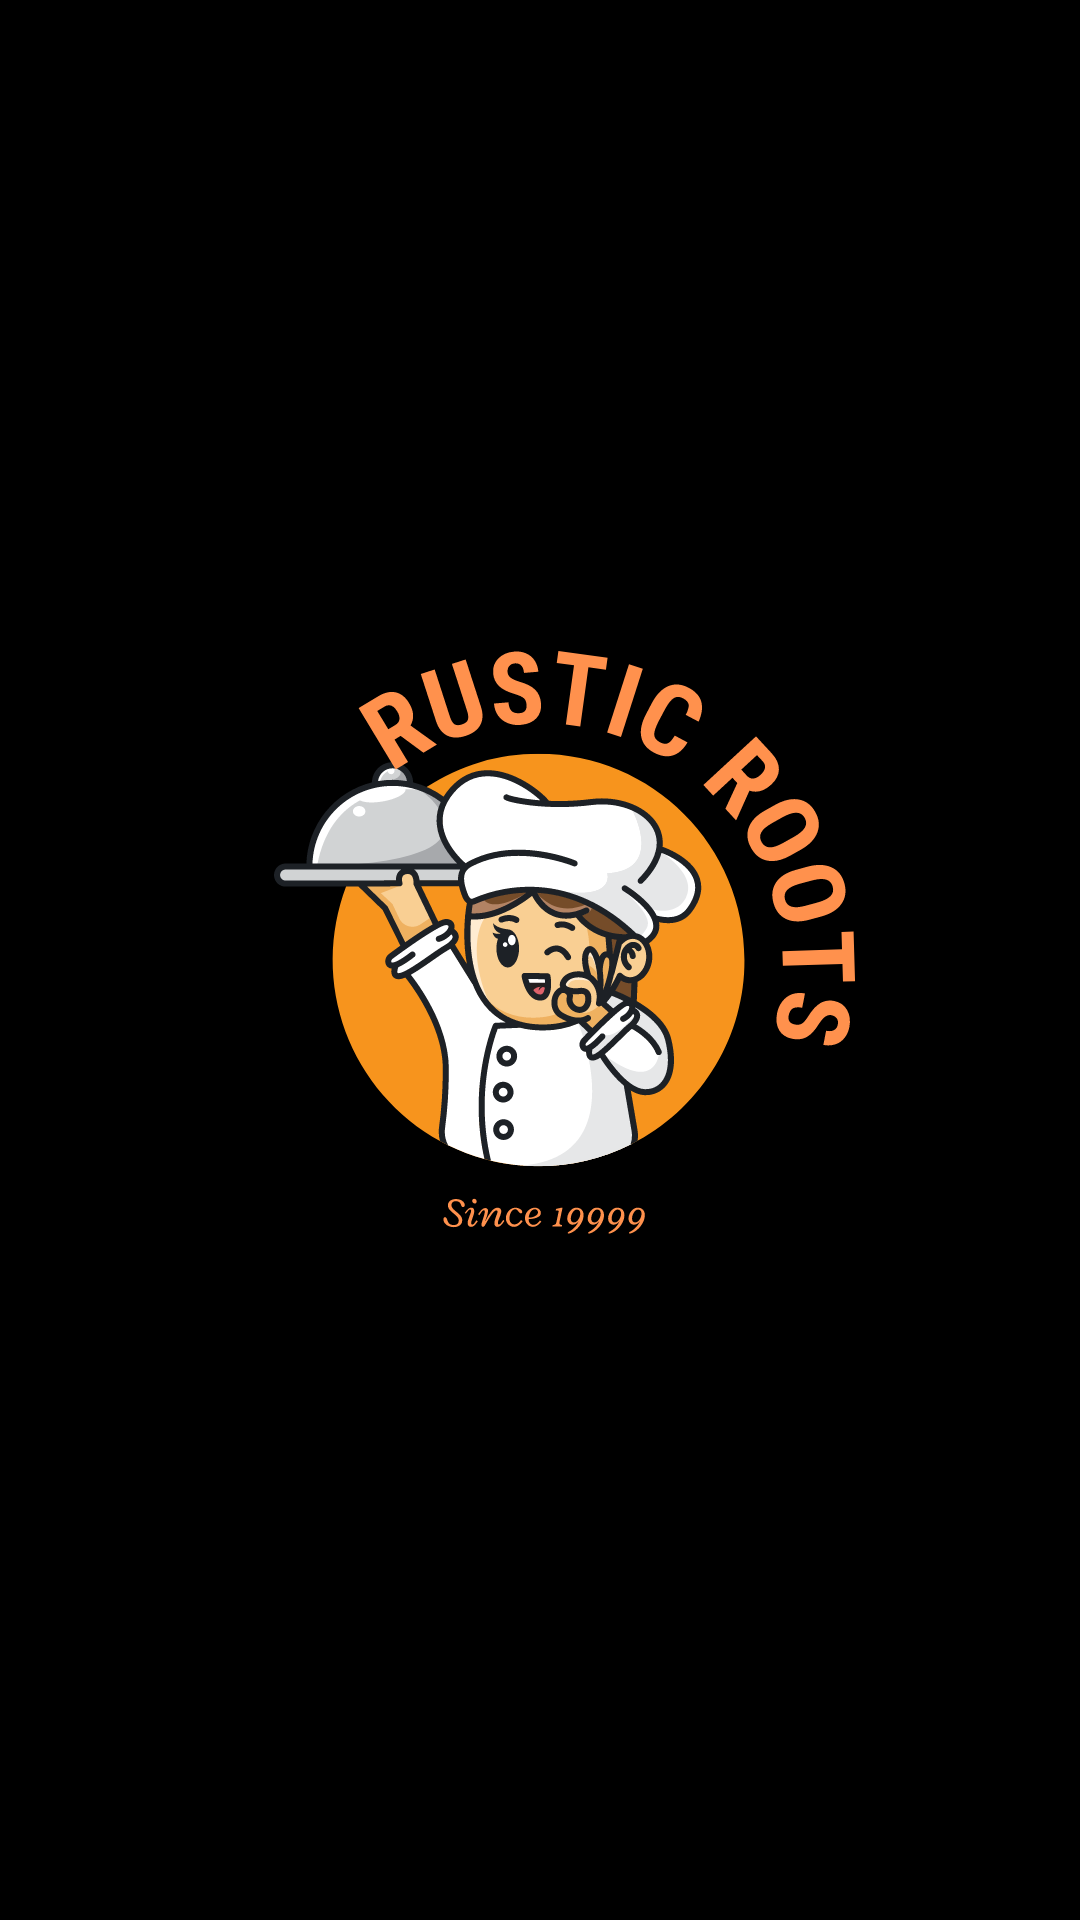

The Android layout XML behind this screen, and the referenced resources:
<!-- AndroidManifest.xml: application theme Theme.RusticRoots -->
<!-- res/layout/activity_splash.xml -->
<?xml version="1.0" encoding="utf-8"?>
<RelativeLayout xmlns:android="http://schemas.android.com/apk/res/android"
    xmlns:tools="http://schemas.android.com/tools"
    android:layout_width="match_parent"
    android:layout_height="match_parent"
    android:gravity="center"
    android:background="@color/black"
    tools:context=".SplashActivity">
    <ImageView
        android:layout_width="400dp"
        android:layout_height="400dp"
        android:src="@drawable/rustic_roots"
        android:contentDescription="TODO" />

</RelativeLayout>
<!-- resources referenced by this layout -->
<resources>
  <color name="black">#FF000000</color>
  <!-- drawable rustic_roots: vector/xml drawable (drawable, 95436 chars, omitted) -->
  <style name="Theme.RusticRoots" parent="android:Theme.Material.Light.NoActionBar">
      </style>
</resources>
